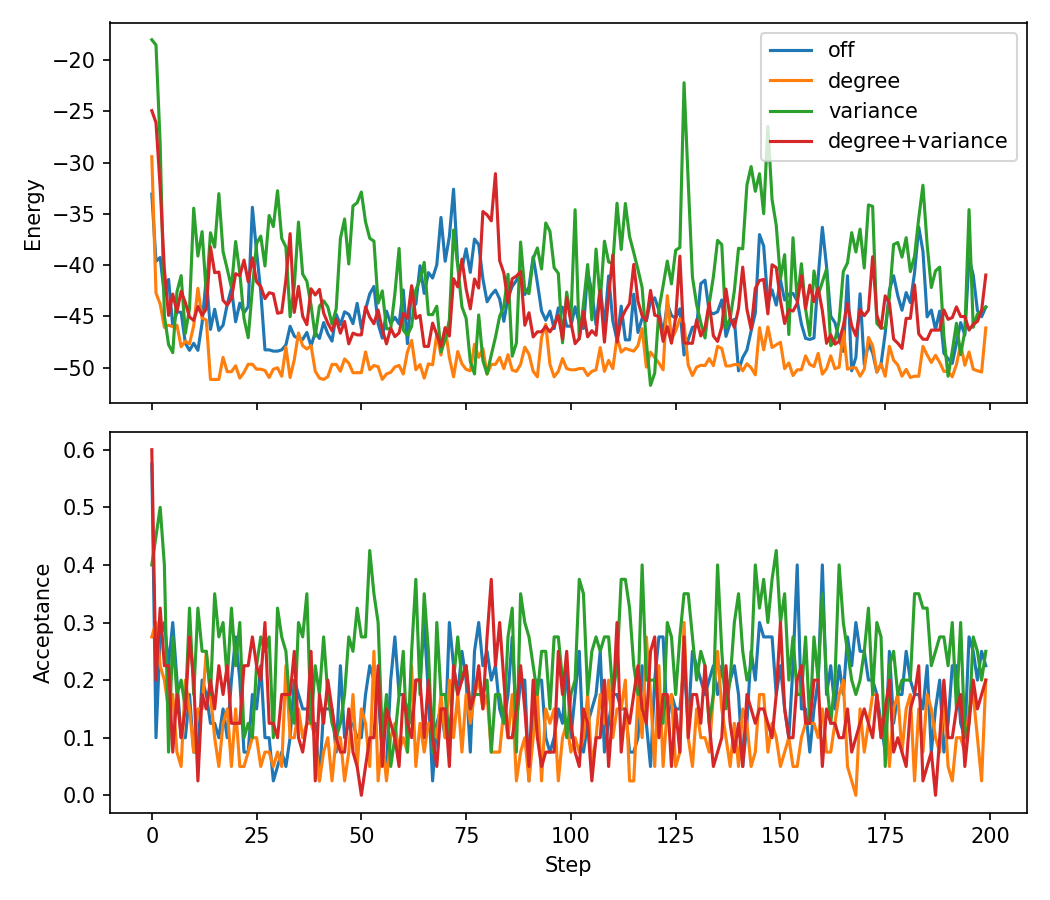

The file beside this chart, header and first rows:
mode, beta_min, beta_max, wall_clock_sec, final_energy
off, 1, 1, 0.04174, -44.09
degree, 1.125, 2, 0.04164, -46.12
variance, 0.5000, 0.9773, 0.04217, -44.08
degree+variance, 0.7500, 1.398, 0.04146, -40.96
